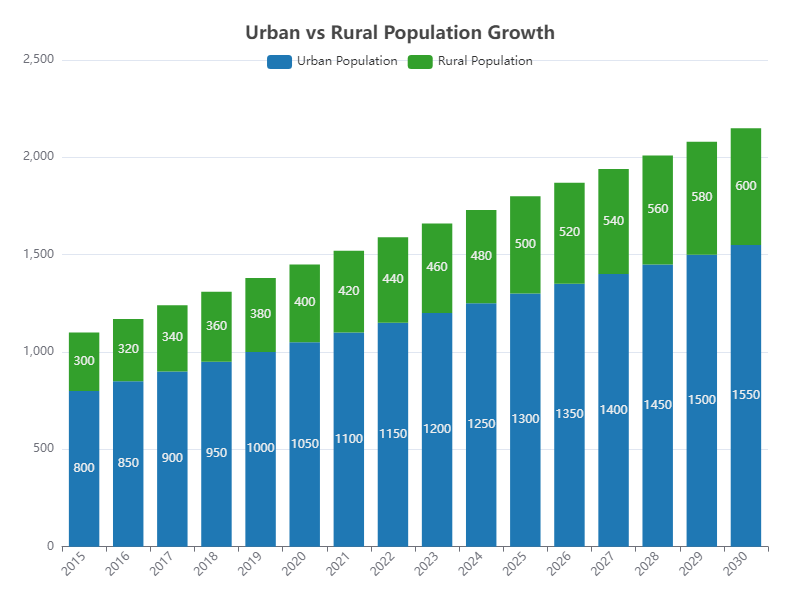

The data file committed next to this chart (first rows):
Year, Urban Population, Rural Population
2015, 800, 300
2016, 850, 320
2017, 900, 340
2018, 950, 360
2019, 1000, 380
2020, 1050, 400
2021, 1100, 420
2022, 1150, 440
2023, 1200, 460
2024, 1250, 480
2025, 1300, 500
2026, 1350, 520
2027, 1400, 540
2028, 1450, 560
2029, 1500, 580
2030, 1550, 600
